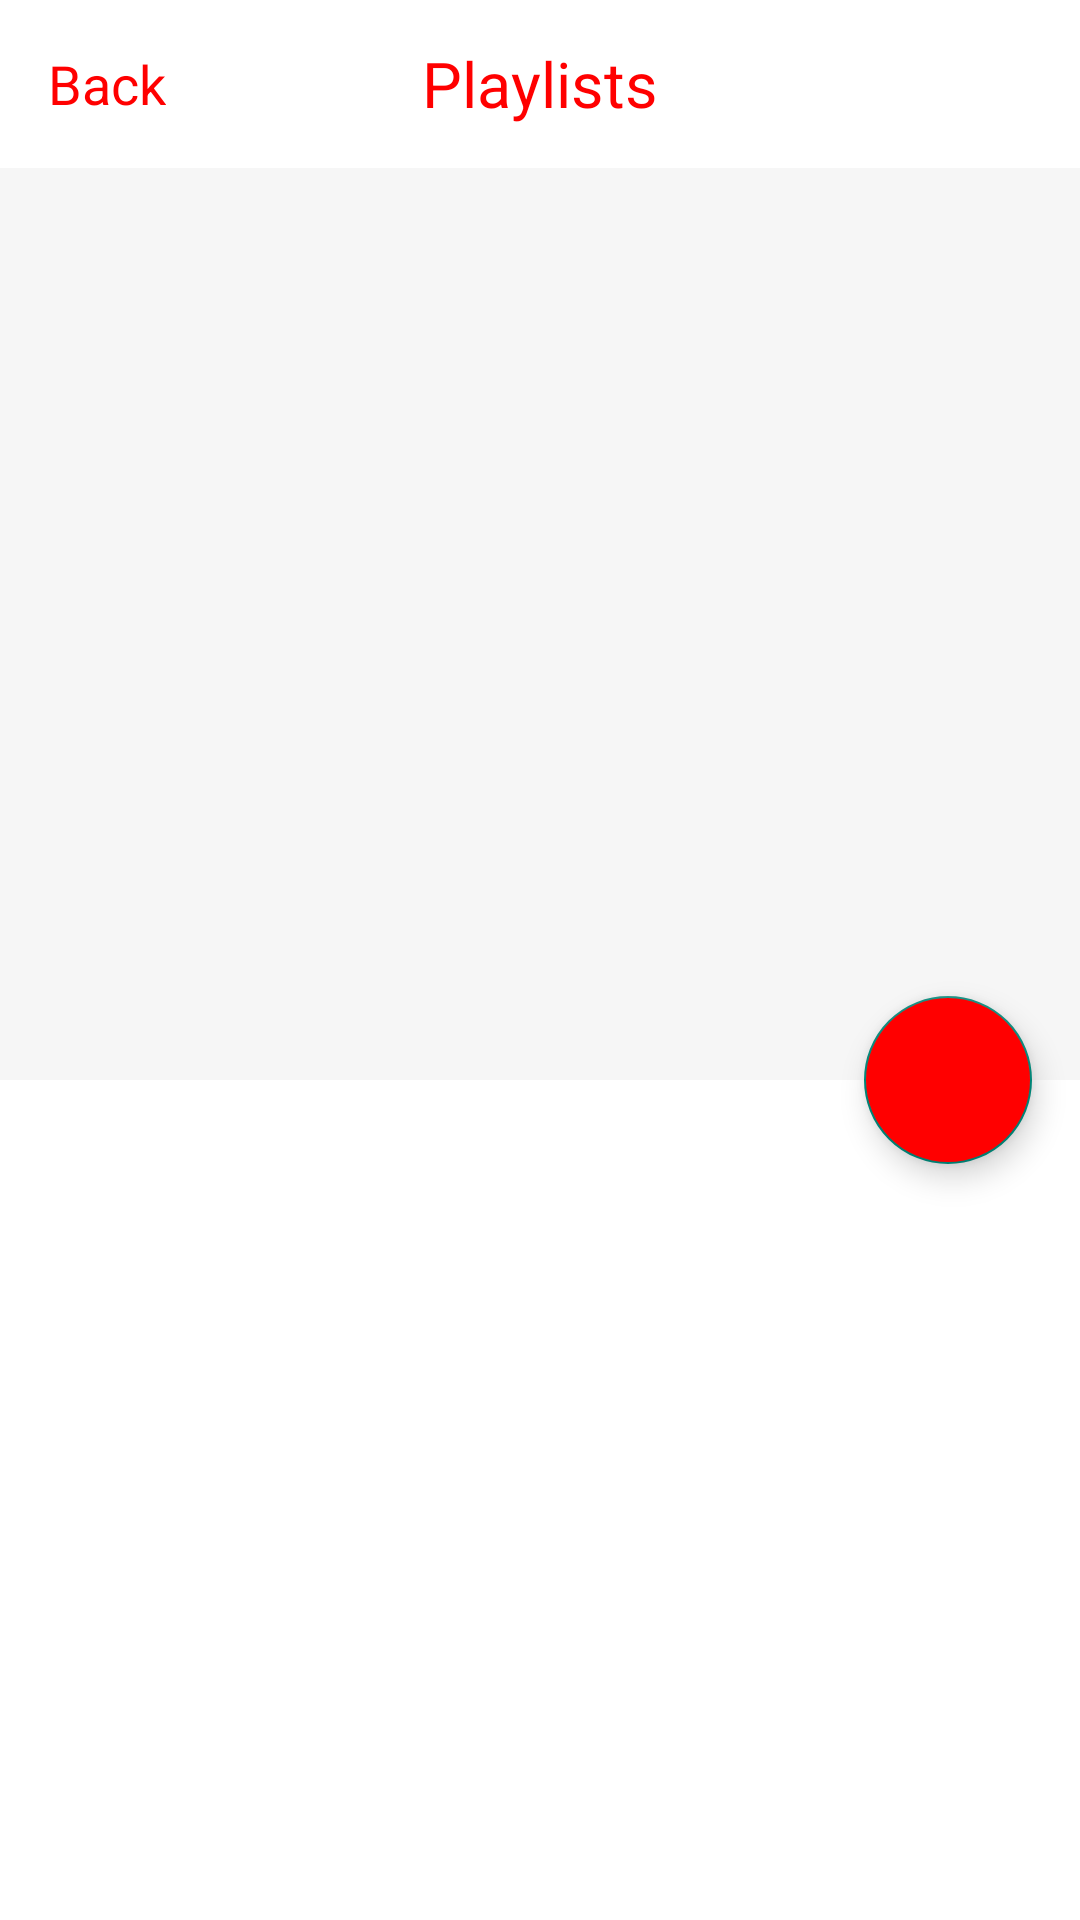

The Android layout XML behind this screen, and the referenced resources:
<!-- AndroidManifest.xml: application theme Theme.YouTubeApi -->
<!-- res/layout/activity_playlist_detail.xml -->
<?xml version="1.0" encoding="utf-8"?>
<androidx.coordinatorlayout.widget.CoordinatorLayout xmlns:android="http://schemas.android.com/apk/res/android"
    xmlns:app="http://schemas.android.com/apk/res-auto"
    xmlns:tools="http://schemas.android.com/tools"
    android:layout_width="match_parent"
    android:layout_height="match_parent"
    android:background="@android:color/background_light"
    android:fitsSystemWindows="true"
    android:overScrollMode="never">

    <com.google.android.material.appbar.AppBarLayout
        android:id="@+id/main.appbar"
        android:layout_width="match_parent"
        android:layout_height="360dp"
        android:fitsSystemWindows="true"
        android:theme="@style/Theme.MaterialComponents.Light.NoActionBar.Bridge">

        <com.google.android.material.appbar.CollapsingToolbarLayout
            android:id="@+id/main.collapsing"
            android:layout_width="match_parent"
            android:layout_height="match_parent"
            android:fitsSystemWindows="true"
            app:contentScrim="?attr/colorPrimary"
            app:layout_scrollFlags="scroll|exitUntilCollapsed">

            <LinearLayout
                android:layout_width="match_parent"
                android:layout_height="match_parent"
                android:layout_marginTop="?actionBarSize"
                android:background="@color/light_grey"
                android:fitsSystemWindows="true"
                android:gravity="center"
                android:orientation="vertical"
                android:paddingHorizontal="16dp"
                app:layout_collapseMode="parallax">

                <TextView
                    android:id="@+id/tv_playlist_title"
                    android:layout_width="wrap_content"
                    android:layout_height="wrap_content"
                    android:textColor="@color/black"
                    android:textSize="@dimen/playlist_title"
                    tools:text="Emotional Well-being a Healing Practices for Children" />

                <TextView
                    android:id="@+id/tv_playlist_description"
                    android:layout_width="match_parent"
                    android:layout_height="wrap_content"
                    android:layout_marginTop="8dp"
                    android:maxLines="8"
                    android:textColor="@color/dark_grey"
                    android:textSize="@dimen/main_text_size"
                    tools:text="In this series, we break down the impact of displacement, instability, violence, and trauma in children, and offer exercises to support children in their healing journey. " />

            </LinearLayout>

            <RelativeLayout
                android:layout_width="match_parent"
                android:layout_height="wrap_content">

                <androidx.appcompat.widget.Toolbar
                    android:id="@+id/main.toolbar"
                    android:layout_width="match_parent"
                    android:layout_height="?attr/actionBarSize"
                    android:background="@color/white"
                    android:elevation="1dp"
                    app:popupTheme="@style/Theme.MaterialComponents.NoActionBar.Bridge">

                    <TextView
                        android:id="@+id/tv_back"
                        android:layout_width="wrap_content"
                        android:layout_height="wrap_content"
                        android:layout_marginStart="8dp"
                        android:drawablePadding="5dp"
                        android:text="@string/back"
                        android:textColor="@color/red"
                        android:textSize="18sp"
                        app:drawableStartCompat="@drawable/ic_arrow" />

                    <TextView
                        android:layout_width="wrap_content"
                        android:layout_height="wrap_content"
                        android:layout_gravity="center"
                        android:text="@string/playlists"
                        android:textColor="@color/red"
                        android:textSize="21sp" />

                </androidx.appcompat.widget.Toolbar>

            </RelativeLayout>


        </com.google.android.material.appbar.CollapsingToolbarLayout>
    </com.google.android.material.appbar.AppBarLayout>

    <androidx.core.widget.NestedScrollView
        android:layout_width="match_parent"
        android:layout_height="match_parent"
        android:overScrollMode="never"
        app:layout_behavior="@string/appbar_scrolling_view_behavior">

        <LinearLayout
            android:layout_width="match_parent"
            android:layout_height="match_parent"
            android:layout_marginHorizontal="@dimen/main_margin_horizontal"
            android:layout_marginTop="16dp"
            android:orientation="vertical">

            <TextView
                android:id="@+id/tv_video_counter"
                android:layout_width="wrap_content"
                android:layout_height="wrap_content"
                android:textColor="@color/dark"
                android:textSize="13sp" />

            <androidx.recyclerview.widget.RecyclerView
                android:id="@+id/rv_videos"
                android:layout_width="match_parent"
                android:layout_height="match_parent"
                android:overScrollMode="never"
                app:layoutManager="androidx.recyclerview.widget.LinearLayoutManager"
                tools:listitem="@layout/playlist_videos_item" />

        </LinearLayout>

    </androidx.core.widget.NestedScrollView>

    <com.google.android.material.floatingactionbutton.FloatingActionButton
        android:layout_width="wrap_content"
        android:layout_height="wrap_content"
        android:layout_marginEnd="@dimen/main_margin_horizontal"
        android:backgroundTint="@color/red"
        android:contentDescription="@string/button_play"
        android:src="@drawable/ic_baseline_play_arrow_24"
        app:layout_anchor="@id/main.appbar"
        app:layout_anchorGravity="bottom|right|end"
        app:maxImageSize="35dp" />

    <ProgressBar
        android:id="@+id/progress_bar"
        android:layout_width="wrap_content"
        android:layout_height="wrap_content"
        android:layout_gravity="center"
        android:indeterminate="true"/>
</androidx.coordinatorlayout.widget.CoordinatorLayout>
<!-- res/layout/playlist_videos_item.xml (included above) -->
<?xml version="1.0" encoding="utf-8"?>
<androidx.constraintlayout.widget.ConstraintLayout xmlns:android="http://schemas.android.com/apk/res/android"
    xmlns:app="http://schemas.android.com/apk/res-auto"
    xmlns:tools="http://schemas.android.com/tools"
    android:layout_width="wrap_content"
    android:layout_height="wrap_content"
    android:layout_gravity="center"
    android:layout_marginTop="16dp">

    <androidx.cardview.widget.CardView
        android:id="@+id/card_iv_ava"
        style="@style/card_view"
        app:cardCornerRadius="@dimen/card_corner_radius"
        app:cardElevation="0dp"
        app:layout_constraintStart_toStartOf="parent"
        app:layout_constraintTop_toTopOf="parent">

        <ImageView
            android:id="@+id/iv_video"
            android:layout_width="match_parent"
            android:layout_height="match_parent"
            android:contentDescription="@string/playlist_ava"
            tools:src="@drawable/ic_launcher_background" />

    </androidx.cardview.widget.CardView>

    <LinearLayout
        android:layout_width="wrap_content"
        android:layout_height="wrap_content"
        android:layout_marginStart="@dimen/playlist_data_margin"
        android:orientation="vertical"
        app:layout_constraintBottom_toBottomOf="@id/card_iv_ava"
        app:layout_constraintStart_toEndOf="@id/card_iv_ava"
        app:layout_constraintTop_toTopOf="@id/card_iv_ava">

        <TextView
            android:id="@+id/tv_video_title"
            style="@style/main_text_style"
            android:layout_width="190dp"
            android:layout_height="wrap_content"
            android:maxLines="2"
            tools:text="Emotional Well-being Healing Practices for Children" />

        <TextView
            android:id="@+id/tv_video_publishedAt"
            android:layout_width="wrap_content"
            android:layout_height="wrap_content"
            android:layout_marginTop="4dp"
            android:textColor="@color/grey"
            android:textSize="@dimen/title_size"
            tools:ignore="SpUsage"
            tools:text="2020-01-31T11:54:21Z" />

    </LinearLayout>

</androidx.constraintlayout.widget.ConstraintLayout>
<!-- resources referenced by this layout -->
<resources>
  <color name="black">#FF000000</color>
  <color name="dark">#151515</color>
  <color name="dark_grey">#1A1A1A</color>
  <color name="grey">#616161</color>
  <color name="light_grey">#F6F6F6</color>
  <color name="red">#FF0000</color>
  <color name="white">#FFFFFFFF</color>
  <dimen name="card_corner_radius">6dp</dimen>
  <dimen name="main_margin_horizontal">16dp</dimen>
  <dimen name="main_text_size">16sp</dimen>
  <dimen name="playlist_data_margin">8dp</dimen>
  <dimen name="playlist_title">27sp</dimen>
  <dimen name="title_size">12dp</dimen>
  <string name="back">Back</string>
  <string name="button_play">button play</string>
  <string name="playlist_ava">playlist ava</string>
  <string name="playlists">Playlists</string>
  <style name="card_view">
          <item name="android:layout_width">@dimen/card_view_width</item>
          <item name="android:layout_height">@dimen/card_view_heigth</item>
      </style>
  <style name="main_text_style">
          <item name="android:textColor">@color/light_black</item>
          <item name="android:textSize">@dimen/main_text_size</item>
          <item name="android:textStyle">bold</item>
      </style>
  <style name="Theme.YouTubeApi" parent="Theme.MaterialComponents.DayNight.NoActionBar.Bridge">
          
          <item name="colorPrimary">@color/purple_500</item>
          <item name="colorPrimaryVariant">@color/purple_700</item>
          <item name="colorOnPrimary">@color/white</item>
          
          <item name="colorSecondary">@color/teal_200</item>
          <item name="colorSecondaryVariant">@color/teal_700</item>
          <item name="colorOnSecondary">@color/black</item>
          
          <item name="android:statusBarColor" tools:targetApi="l">@color/white</item>
          <item name="android:windowLightStatusBar" tools:targetApi="m">true</item>
          
      </style>
  <dimen name="card_view_width">130dp</dimen>
  <dimen name="card_view_heigth">90dp</dimen>
  <color name="light_black">#333333</color>
  <color name="purple_500">#FF6200EE</color>
  <color name="purple_700">#FF3700B3</color>
  <color name="teal_200">#FF03DAC5</color>
  <color name="teal_700">#FF018786</color>
</resources>
